Run: headless pygame with SDL's dummy video driver; simulated clock (each Clock.tick advances the game by its frame time, no real sleeping); random seed 0; keys injected as events and as key.get_pressed() state; no mouse input.
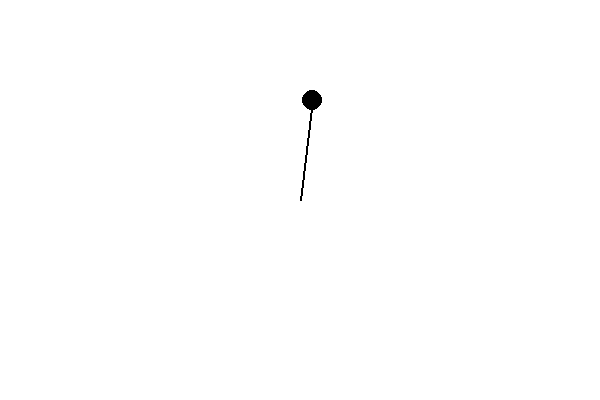
Frame 1 of 4 · flips 1–60 · no input
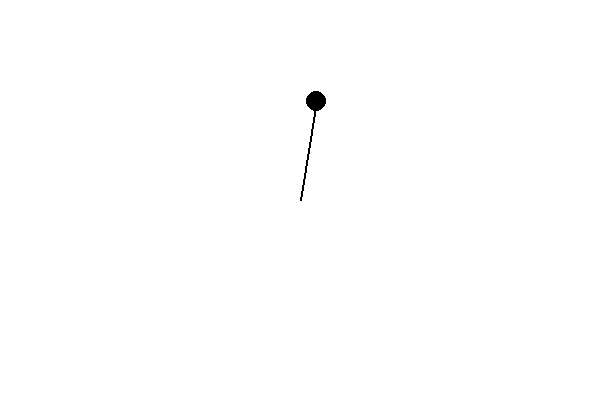
Frame 2 of 4 · flips 61–180 · tapped SPACE, RETURN · held RIGHT (→), D
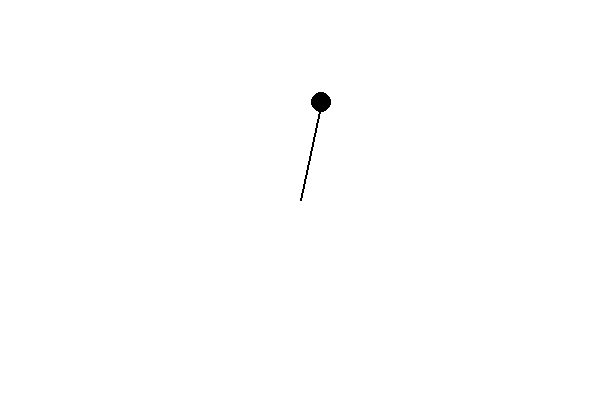
Frame 3 of 4 · flips 181–300 · held DOWN (↓), S
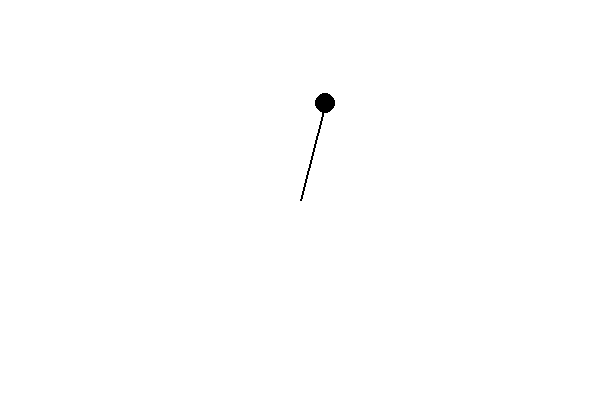
Frame 4 of 4 · flips 301–420 · held LEFT (←), A, UP (↑), W

The pygame program that drew these frames:

# 1분에 한바퀴 도는 시계
import pygame
import sys
from math import *

width = 600
height = 400
w_center = width * 0.5
h_center = height * 0.5
lenght = 100
angle = 0.0
clock = pygame.time.Clock()
count = 1
screen = pygame.display.set_mode( (width, height) )
white = pygame.Color("white")
black = pygame.Color("black")
screen.fill("white")

pygame.display.update()
while True :
  for event in pygame.event.get() :
    if event.type == pygame.QUIT :
      sys.exit()

  x = lenght * sin(angle) + w_center
  y = lenght * cos(angle) + h_center

  angle += 0.104

  count += 1  

 
  screen.fill("white")
  pygame.draw.line(screen, black, (w_center, h_center), (x,y), 2)
  pygame.draw.circle(screen, black, (x, y), 10)
  pygame.display.update()

  clock.tick(1)
  pygame.display.update()
